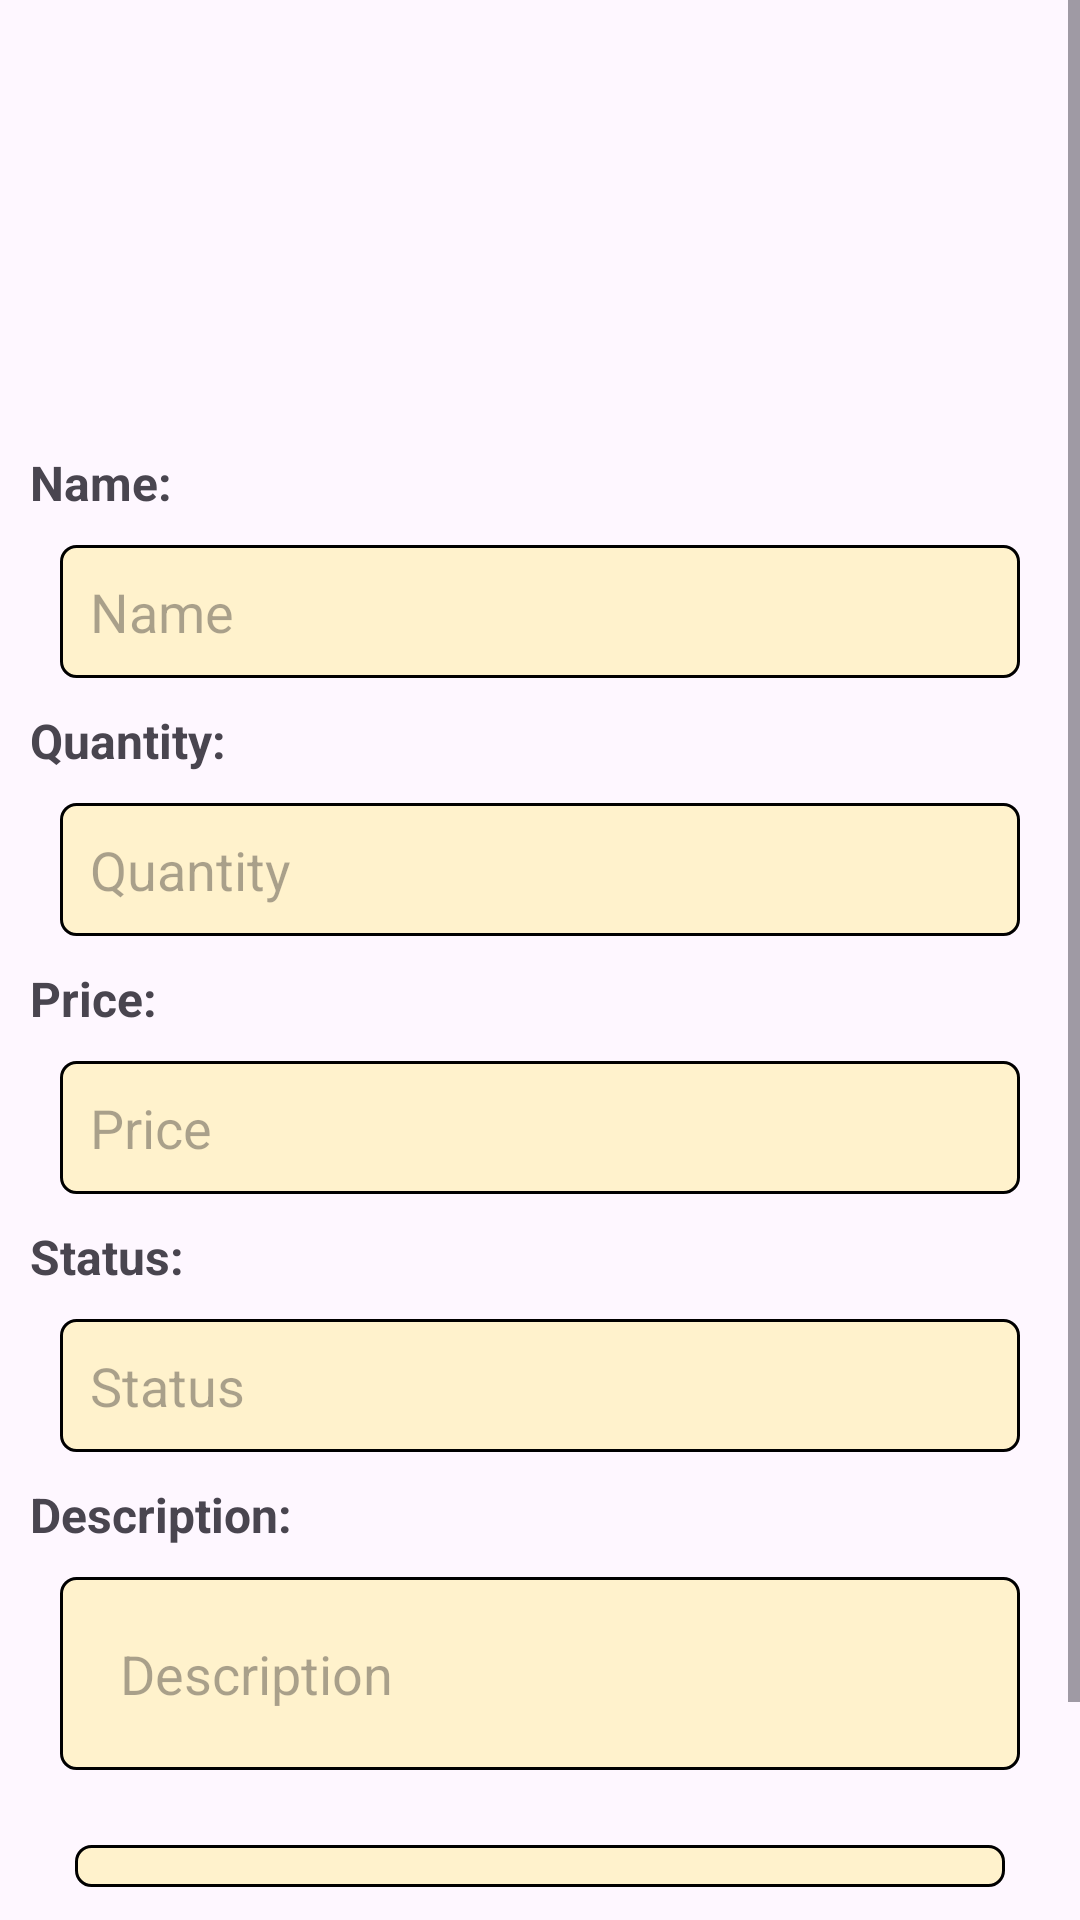

Android layout source for this screen:
<!-- AndroidManifest.xml: application theme Theme.Lab5_AND103_MD18305 -->
<!-- res/layout/activity_add_fruit.xml -->
<?xml version="1.0" encoding="utf-8"?>
<androidx.constraintlayout.widget.ConstraintLayout xmlns:android="http://schemas.android.com/apk/res/android"
    xmlns:app="http://schemas.android.com/apk/res-auto"
    xmlns:tools="http://schemas.android.com/tools"
    android:layout_width="match_parent"
    android:layout_height="match_parent"
    tools:context=".AddFruitActivity">
    <ScrollView
        android:layout_width="match_parent"
        android:layout_height="match_parent">
        <LinearLayout
            android:layout_width="match_parent"
            android:layout_height="match_parent"
            android:orientation="vertical"
            android:paddingTop="20dp">

            <LinearLayout
                android:layout_width="match_parent"
                android:layout_height="100dp"
                android:gravity="center_vertical"
                android:orientation="horizontal"
                android:layout_marginBottom="20dp"
                android:layout_margin="10dp">

                <androidx.recyclerview.widget.RecyclerView
                    android:id="@+id/avatarRecyclerView"
                    android:layout_width="250dp"
                    android:layout_weight="1"
                    android:layout_height="match_parent"
                    android:layout_marginStart="10dp"
                    android:layout_marginEnd="10dp"/>

                <Button
                    android:id="@+id/buttonUpload"
                    android:layout_width="80dp"
                    android:layout_height="80dp"
                    android:layout_margin="10dp"
                    android:background="@mipmap/image" />
            </LinearLayout>

            <LinearLayout
                android:layout_width="match_parent"
                android:layout_height="match_parent"
                android:orientation="vertical"
                android:padding="10dp">
                <TextView
                    android:id="@+id/textViewName"
                    android:layout_width="match_parent"
                    android:layout_height="wrap_content"
                    android:text="Name:"
                    android:textSize="16sp"
                    android:textStyle="bold" />

                <EditText
                    android:id="@+id/editTextName"
                    android:layout_width="match_parent"
                    android:layout_height="wrap_content"
                    android:background="@drawable/boder1"
                    android:hint="Name"
                    android:padding="10dp"
                    android:layout_margin="10dp"/>

                <TextView
                    android:id="@+id/textViewQuantity"
                    android:layout_width="wrap_content"
                    android:layout_height="wrap_content"
                    android:textSize="16sp"
                    android:textStyle="bold"
                    android:text="Quantity:" />

                <EditText
                    android:id="@+id/editTextQuantity"
                    android:layout_width="match_parent"
                    android:layout_height="wrap_content"
                    android:background="@drawable/boder1"
                    android:hint="Quantity"
                    android:padding="10dp"
                    android:layout_margin="10dp"/>

                <TextView
                    android:id="@+id/textViewPrice"
                    android:layout_width="wrap_content"
                    android:layout_height="wrap_content"
                    android:textSize="16sp"
                    android:textStyle="bold"
                    android:text="Price:" />

                <EditText
                    android:id="@+id/editTextPrice"
                    android:layout_width="match_parent"
                    android:layout_height="wrap_content"
                    android:padding="10dp"
                    android:layout_margin="10dp"
                    android:background="@drawable/boder1"
                    android:hint="Price"/>

                <TextView
                    android:id="@+id/textViewStatus"
                    android:layout_width="wrap_content"
                    android:layout_height="wrap_content"
                    android:textSize="16sp"
                    android:textStyle="bold"
                    android:text="Status:" />

                <EditText
                    android:id="@+id/editTextStatus"
                    android:layout_width="match_parent"
                    android:layout_height="wrap_content"
                    android:padding="10dp"
                    android:layout_margin="10dp"
                    android:background="@drawable/boder1"
                    android:hint="Status"/>
                <TextView
                    android:id="@+id/textViewDescription"
                    android:layout_width="wrap_content"
                    android:layout_height="wrap_content"
                    android:textSize="16sp"
                    android:textStyle="bold"
                    android:text="Description:" />

                <EditText
                    android:id="@+id/editTextDescription"
                    android:layout_width="match_parent"
                    android:layout_height="wrap_content"
                    android:padding="20dp"
                    android:layout_margin="10dp"
                    android:background="@drawable/boder1"
                    android:hint="Description"/>
                <Spinner
                    android:id="@+id/sp_distributor"
                    android:layout_width="match_parent"
                    android:layout_height="wrap_content"
                    android:padding="7dp"
                    android:layout_margin="15dp"
                    android:background="@drawable/boder1"/>
                <androidx.appcompat.widget.AppCompatButton
                    android:id="@+id/buttonAdd"
                    android:layout_width="match_parent"
                    android:layout_height="wrap_content"
                    android:background="#FF9800"
                    android:text="Thêm"
                    android:layout_marginTop="20dp"
                    android:textStyle="bold"
                    android:textSize="20sp"/>
            </LinearLayout>

        </LinearLayout>
    </ScrollView>
</androidx.constraintlayout.widget.ConstraintLayout>
<!-- resources referenced by this layout -->
<resources>
  <!-- drawable boder1 (drawable) -->
  <?xml version="1.0" encoding="utf-8"?>
  <shape xmlns:android="http://schemas.android.com/apk/res/android">
      <corners android:radius="5dp"/>
      <stroke android:color="@color/black" android:width="1dp"/>
      <solid android:color="#fff2cc"/>
  </shape>
  <style name="Theme.Lab5_AND103_MD18305" parent="Base.Theme.Lab5_AND103_MD18305" />
  <style name="Base.Theme.Lab5_AND103_MD18305" parent="Theme.Material3.DayNight.NoActionBar">
          
          
      </style>
  <!-- not gathered from this repository: default colours our renderer supplied (Android Studio template values) -->
  <color name="black">#FF000000</color>
</resources>
